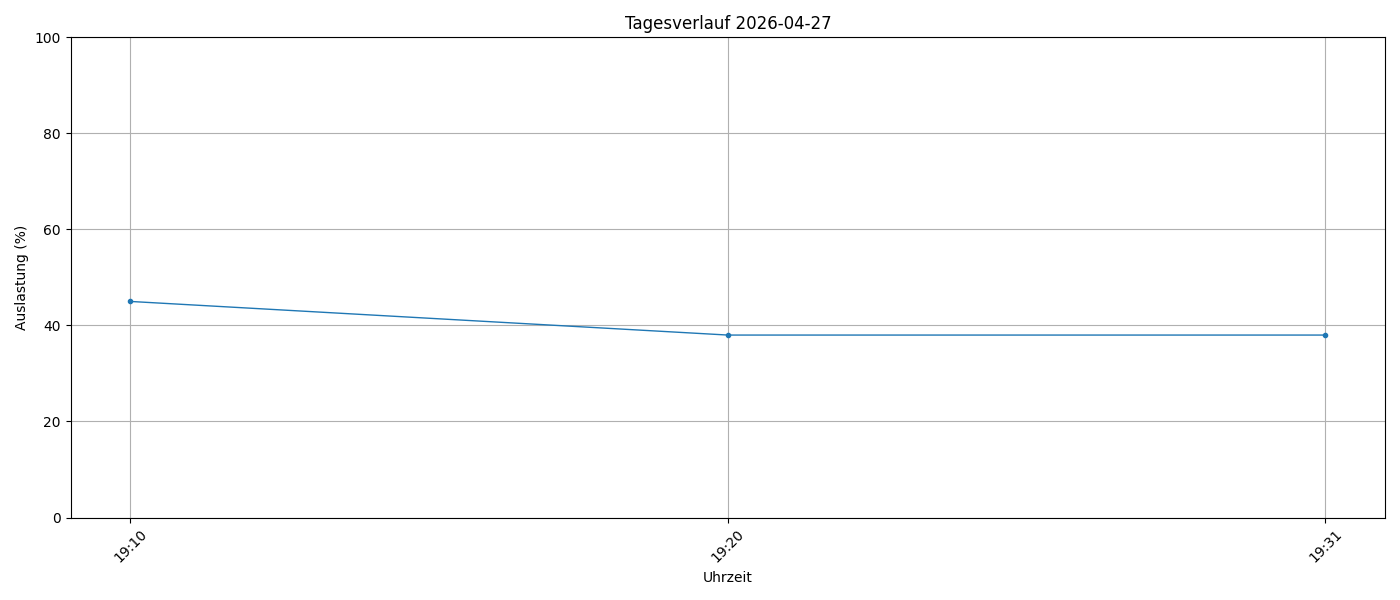

The file beside this chart, header and first rows:
timestamp, load_percent
2026-04-27 19:10:01, 45
2026-04-27 19:20:01, 38
2026-04-27 19:31:33, 38
